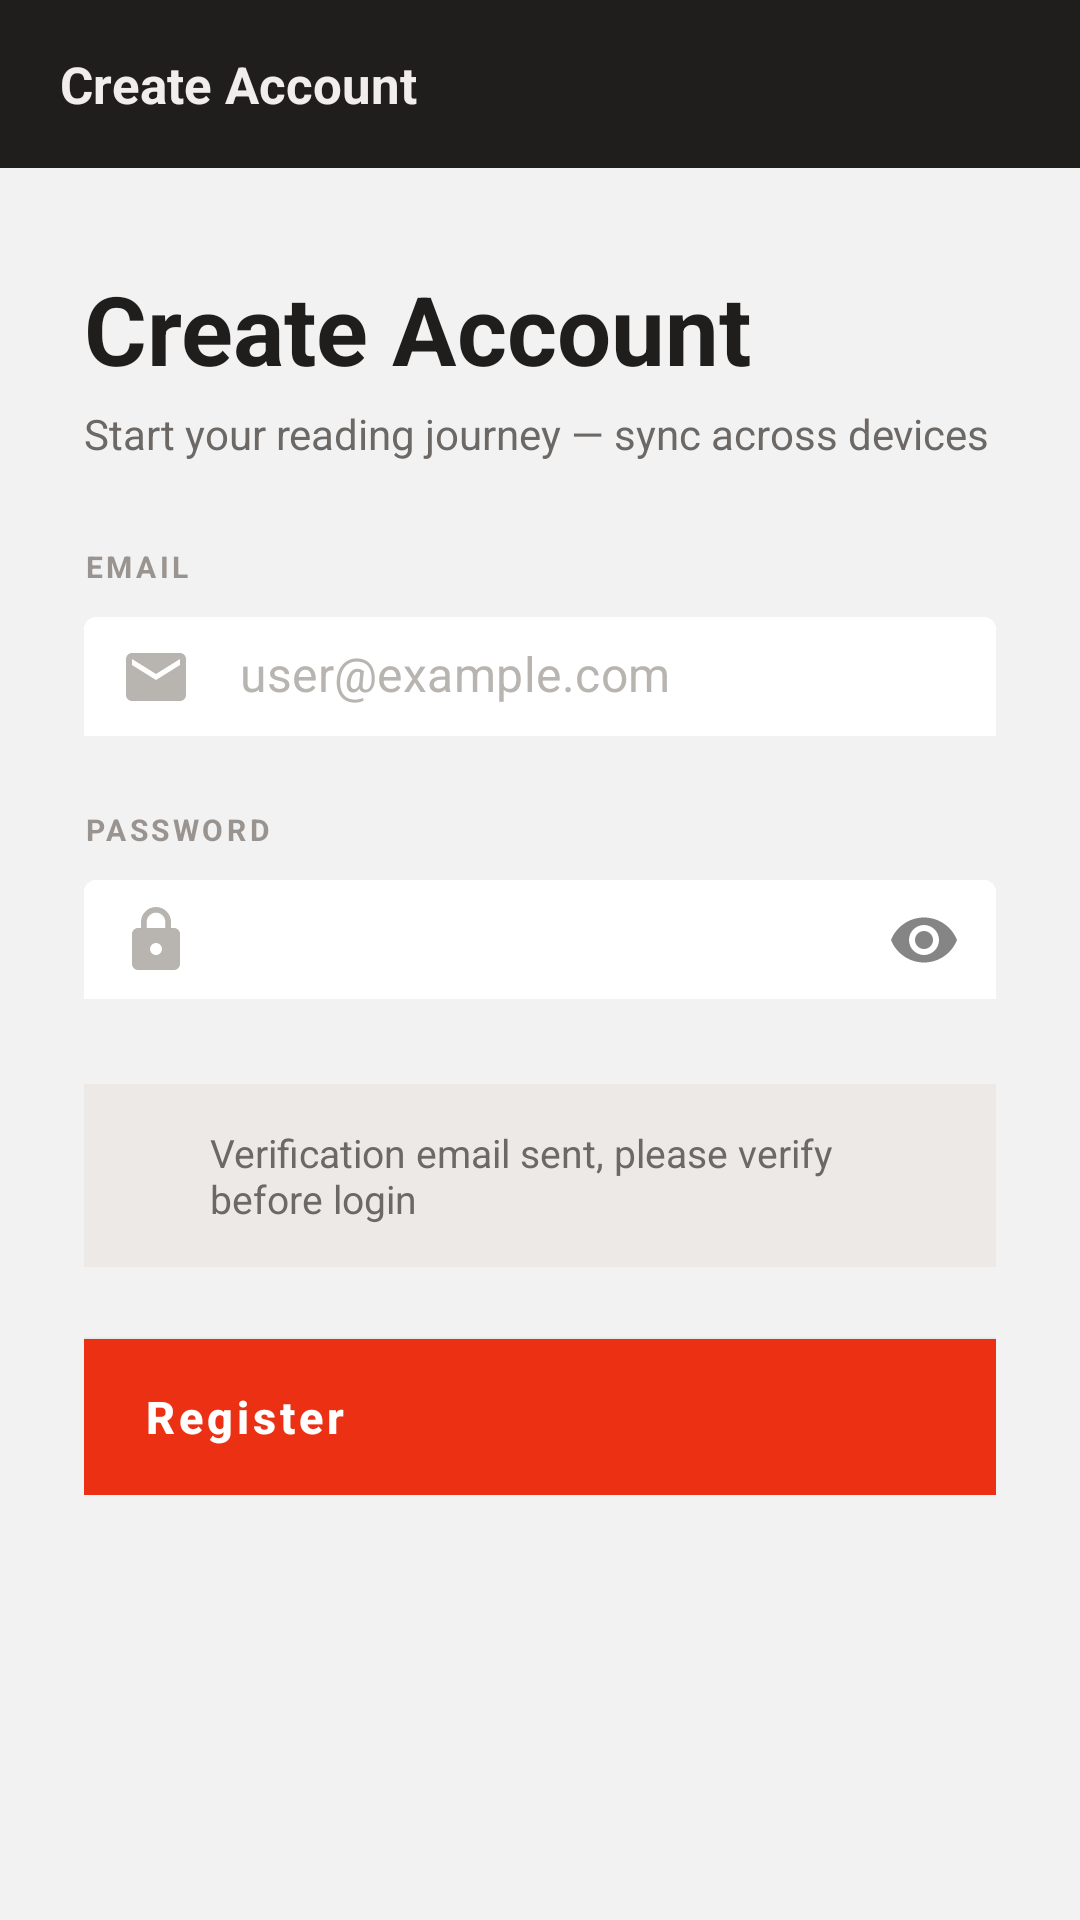

Reconstruct the res/layout file that produces this screen, plus the resources it refers to.
<!-- AndroidManifest.xml: application theme AppTheme -->
<!-- res/layout/activity_register.xml -->
<?xml version="1.0" encoding="utf-8"?>
<ScrollView xmlns:android="http://schemas.android.com/apk/res/android"
    xmlns:app="http://schemas.android.com/apk/res-auto"
    android:layout_width="match_parent"
    android:layout_height="match_parent"
    android:background="@color/background"
    android:fillViewport="true">

    <LinearLayout
        android:layout_width="match_parent"
        android:layout_height="wrap_content"
        android:orientation="vertical">

        
        <LinearLayout
            android:layout_width="match_parent"
            android:layout_height="56dp"
            android:background="#201E1D"
            android:gravity="center_vertical"
            android:orientation="horizontal"
            android:paddingStart="20dp"
            android:paddingEnd="20dp">

            <TextView
                android:layout_width="wrap_content"
                android:layout_height="wrap_content"
                android:text="@string/register_title"
                android:textColor="#F0EDEA"
                android:textSize="17sp"
                android:textStyle="bold" />
        </LinearLayout>

        
        <LinearLayout
            android:layout_width="match_parent"
            android:layout_height="wrap_content"
            android:orientation="vertical"
            android:paddingStart="28dp"
            android:paddingTop="32dp"
            android:paddingEnd="28dp"
            android:paddingBottom="36dp">

            <TextView
                android:layout_width="wrap_content"
                android:layout_height="wrap_content"
                android:text="@string/register_title"
                android:textColor="@color/text_primary"
                android:textSize="32sp"
                android:textStyle="bold" />

            <TextView
                android:layout_width="wrap_content"
                android:layout_height="wrap_content"
                android:layout_marginTop="4dp"
                android:layout_marginBottom="28dp"
                android:text="@string/register_subtitle"
                android:textColor="@color/text_secondary"
                android:textSize="14sp" />

            <TextView
                android:layout_width="wrap_content"
                android:layout_height="wrap_content"
                android:labelFor="@+id/etEmail"
                android:text="@string/email_label"
                android:textAllCaps="true"
                android:letterSpacing="0.12"
                android:textSize="10sp"
                android:textStyle="bold"
                android:textColor="@color/text_tertiary"
                android:layout_marginBottom="6dp" />

            <com.google.android.material.textfield.TextInputLayout
                android:id="@+id/tilEmail"
                style="@style/Widget.App.TextInputLayout.Underline"
                android:layout_width="match_parent"
                android:layout_height="wrap_content"
                android:hint=""
                app:hintEnabled="false"
                app:startIconDrawable="@drawable/ic_mail"
                app:startIconTint="@color/text_quaternary">

                <com.google.android.material.textfield.TextInputEditText
                    android:id="@+id/etEmail"
                    android:layout_width="match_parent"
                    android:layout_height="wrap_content"
                    android:autofillHints="emailAddress"
                    android:hint="user@example.com"
                    android:textColorHint="@color/text_quaternary"
                    android:imeOptions="actionNext"
                    android:inputType="textEmailAddress"
                    android:paddingStart="0dp"
                    android:paddingEnd="0dp"
                    android:paddingTop="8dp"
                    android:paddingBottom="10dp"
                    android:textSize="16sp" />
            </com.google.android.material.textfield.TextInputLayout>

            <TextView
                android:layout_width="wrap_content"
                android:layout_height="wrap_content"
                android:layout_marginTop="20dp"
                android:labelFor="@+id/etPassword"
                android:text="@string/password_label"
                android:textAllCaps="true"
                android:letterSpacing="0.12"
                android:textSize="10sp"
                android:textStyle="bold"
                android:textColor="@color/text_tertiary"
                android:layout_marginBottom="6dp" />

            <com.google.android.material.textfield.TextInputLayout
                android:id="@+id/tilPassword"
                style="@style/Widget.App.TextInputLayout.Underline"
                android:layout_width="match_parent"
                android:layout_height="wrap_content"
                android:hint=""
                app:hintEnabled="false"
                app:endIconMode="password_toggle"
                app:startIconDrawable="@drawable/ic_lock"
                app:startIconTint="@color/text_quaternary">

                <com.google.android.material.textfield.TextInputEditText
                    android:id="@+id/etPassword"
                    android:layout_width="match_parent"
                    android:layout_height="wrap_content"
                    android:autofillHints="newPassword"
                    android:imeOptions="actionDone"
                    android:inputType="textPassword"
                    android:paddingStart="0dp"
                    android:paddingEnd="0dp"
                    android:paddingTop="8dp"
                    android:paddingBottom="10dp"
                    android:textSize="16sp" />
            </com.google.android.material.textfield.TextInputLayout>

            
            <LinearLayout
                android:layout_width="match_parent"
                android:layout_height="wrap_content"
                android:layout_marginTop="24dp"
                android:layout_marginBottom="24dp"
                android:background="@color/subtle_fill"
                android:orientation="horizontal"
                android:padding="14dp">

                <ImageView
                    android:layout_width="18dp"
                    android:layout_height="18dp"
                    android:layout_marginEnd="10dp"
                    android:importantForAccessibility="no"
                    android:src="@drawable/ic_info"
                    app:tint="@color/text_secondary" />

                <TextView
                    android:layout_width="0dp"
                    android:layout_height="wrap_content"
                    android:layout_weight="1"
                    android:text="@string/auth_registration_verification_sent"
                    android:textColor="@color/text_secondary"
                    android:textSize="13sp" />
            </LinearLayout>

            <Button
                android:id="@+id/btnRegister"
                style="@style/Widget.App.Button.Primary"
                android:layout_width="match_parent"
                android:layout_height="52dp"
                android:text="@string/register_button" />

            <ProgressBar
                android:id="@+id/progressBar"
                android:layout_width="wrap_content"
                android:layout_height="wrap_content"
                android:layout_gravity="center_horizontal"
                android:layout_marginTop="16dp"
                android:indeterminateTint="@color/primary"
                android:visibility="gone" />

        </LinearLayout>
    </LinearLayout>
</ScrollView>
<!-- resources referenced by this layout -->
<resources>
  <color name="background">#F3F2F2</color>
  <color name="primary">#EC3013</color>
  <color name="subtle_fill">#ECE9E6</color>
  <color name="text_primary">#201E1D</color>
  <color name="text_quaternary">#B8B4B0</color>
  <color name="text_secondary">#6B6865</color>
  <color name="text_tertiary">#9A9490</color>
  <!-- drawable ic_mail (drawable) -->
  <vector xmlns:android="http://schemas.android.com/apk/res/android"
      android:width="24dp"
      android:height="24dp"
      android:viewportWidth="24.0"
      android:viewportHeight="24.0">
      <path
          android:fillColor="#FF000000"
          android:pathData="M20,4H4c-1.1,0 -1.99,0.9 -1.99,2L2,18c0,1.1 0.9,2 2,2h16c1.1,0 2,-0.9 2,-2V6C22,4.9 21.1,4 20,4zM20,8l-8,5l-8,-5V6l8,5l8,-5V8z"/>
  </vector>
  <string name="auth_registration_verification_sent">Verification email sent, please verify before login</string>
  <string name="email_label">Email</string>
  <string name="password_label">Password</string>
  <string name="register_button">Register</string>
  <string name="register_subtitle">Start your reading journey — sync across devices</string>
  <string name="register_title">Create Account</string>
  <dimen name="settings_button_height">52dp</dimen>
  <color name="on_primary">#FFFFFF</color>
  <style name="Widget.App.ActionMode" parent="Widget.AppCompat.ActionMode">
          <item name="background">@color/action_bar_surface</item>
          <item name="titleTextStyle">@style/TextAppearance.App.ActionMode.Title</item>
          <item name="subtitleTextStyle">@style/TextAppearance.App.ActionMode.Subtitle</item>
      </style>
  <color name="primary_variant">#C8260D</color>
  <color name="primary_container">#ECE9E6</color>
  <color name="on_primary_container">#201E1D</color>
  <color name="secondary">#201E1D</color>
  <color name="secondary_variant">#38332F</color>
  <color name="on_secondary">#FFFFFF</color>
  <color name="secondary_container">#ECE9E6</color>
  <color name="on_secondary_container">#201E1D</color>
  <color name="on_background">#201E1D</color>
  <color name="surface">#FFFFFF</color>
  <color name="on_surface">#201E1D</color>
  <color name="surface_variant">#ECE9E6</color>
  <color name="on_surface_variant">#6B6865</color>
  <color name="surface_container_lowest">#FFFFFF</color>
  <color name="surface_container_low">#F8F6F3</color>
  <color name="surface_container">#F3F2F2</color>
  <color name="surface_container_high">#ECE9E6</color>
  <color name="surface_container_highest">#E0DCD8</color>
  <color name="outline">#9A9490</color>
  <color name="outline_variant">#D4D0CD</color>
  <color name="error">#EC3013</color>
  <color name="on_error">#FFFFFF</color>
  <color name="error_container">#FFDAD6</color>
  <color name="on_error_container">#410002</color>
  <style name="Widget.App.Card" parent="Widget.MaterialComponents.CardView">
          <item name="cardCornerRadius">0dp</item>
          <item name="cardElevation">0dp</item>
          <item name="cardBackgroundColor">?attr/colorSurface</item>
          <item name="strokeColor">@color/divider_major</item>
          <item name="strokeWidth">1dp</item>
      </style>
  <color name="action_bar_surface">#201E1D</color>
  <style name="TextAppearance.App.ActionMode.Title" parent="TextAppearance.AppCompat.Widget.ActionBar.Title">
          <item name="android:textColor">@color/action_bar_on_surface</item>
      </style>
  <style name="TextAppearance.App.ActionMode.Subtitle" parent="TextAppearance.AppCompat.Widget.ActionBar.Subtitle">
          <item name="android:textColor">@color/action_bar_on_surface</item>
      </style>
  <color name="divider_major">#D4D0CD</color>
  <color name="action_bar_on_surface">#F0EDEA</color>
</resources>
